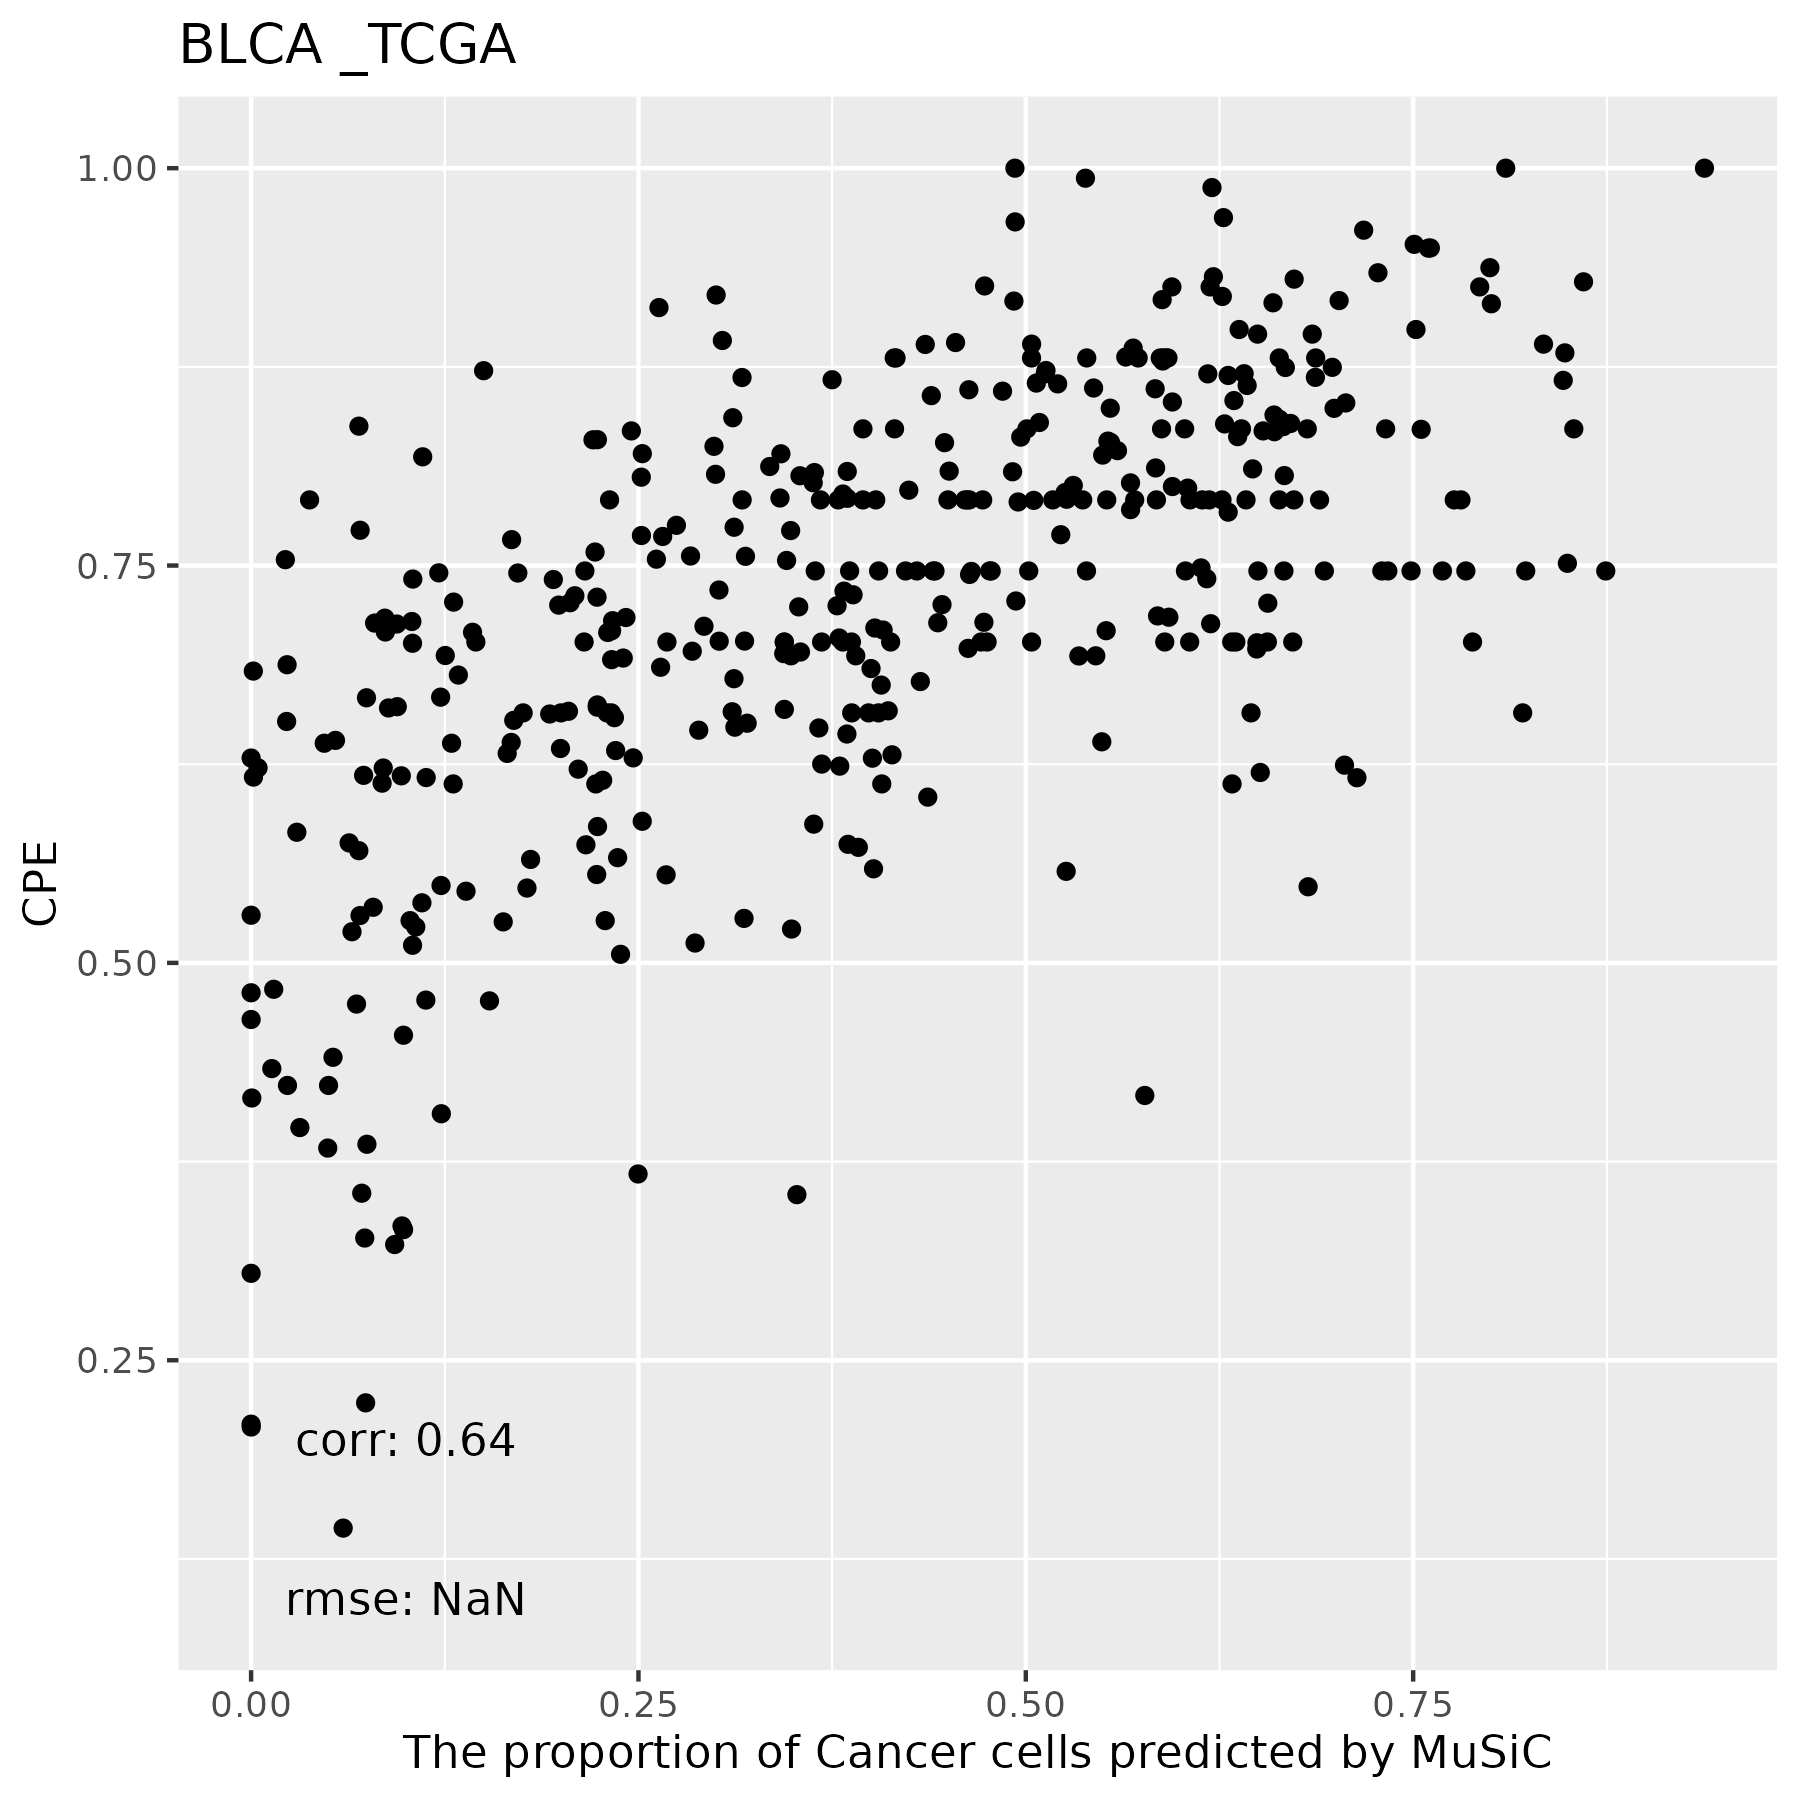

Data behind this chart, as committed beside it:
, T Cells, NK, Macrophages, B Cells, Endothelial Cells, Cancer Cells, Fibroblasts
TCGA.HQ.A5NE.01A, 0, 0, 0, 0, 0.5277, 0.2325, 0.2398
TCGA.FD.A5BT.01A, 0, 0, 0.1833, 0, 0.04314, 0.01336, 0.7602
TCGA.DK.A3IQ.01A, 0, 0, 0, 0, 0.02032, 0, 0.9797
TCGA.ZF.AA4X.01A, 0, 0, 0, 0, 0.2192, 0.7808, 0
TCGA.GD.A3OQ.01A, 0, 0, 0, 0, 0.5564, 0.3041, 0.1395
TCGA.ZF.AA51.01A, 0, 0, 0.07907, 0, 0.4389, 0.3985, 0.08349
TCGA.FD.A3SS.01A, 0, 0, 0, 0, 0.3654, 0.5868, 0.04782
TCGA.DK.AA71.01A, 0, 0, 0, 0, 0.3424, 0.5943, 0.06336
TCGA.4Z.AA83.01A, 0, 0, 0.01071, 0, 0.6104, 0.3789, 0
TCGA.ZF.A9R4.01A, 0, 0.1067, 0.01409, 0, 0.2941, 0.585, 0
TCGA.BT.A20P.01A, 0, 0, 3.95874190329333e-05, 0, 0.3724, 0.6276, 0
TCGA.HQ.A2OE.01A, 0, 0, 0, 0, 0.1463, 0.8537, 0
TCGA.R3.A69X.01A, 0, 0, 0.1683, 0, 0.4596, 0.1653, 0.2068
TCGA.BT.A3PH.01A, 0, 0, 0, 0, 0.3762, 0.5884, 0.0354
TCGA.UY.A9PA.01A, 0, 0.03682, 0.1101, 0, 0.5899, 0.2632, 0
TCGA.BL.A13J.01B, 0, 0, 0, 0, 0.5803, 0.07972, 0.3399
TCGA.CF.A3MI.01A, 0, 0, 0, 0, 0.4963, 0.5037, 0
TCGA.XF.AAMW.01A, 0, 0, 0.01882, 0, 0.7146, 0.1211, 0.1454
TCGA.H4.A2HQ.01A, 0, 0, 0, 0, 0.4949, 0.5051, 0
TCGA.HQ.A5ND.01A, 0, 0, 0, 0, 0.3734, 0.6266, 0
TCGA.K4.A6FZ.01A, 0, 0.0006977, 0.09138, 0, 0.5971, 0.3109, 0
TCGA.DK.A3IV.01A, 0, 0, 0.1918, 0, 0.3453, 0.4628, 9.23109619197685e-05
TCGA.E7.A3X6.01A, 0, 0.002081, 0.09771, 0, 0.5589, 0.3413, 0
TCGA.BT.A42F.01A, 0, 0.05522, 0.2093, 0, 0.3522, 0.3522, 0.03101
TCGA.UY.A8OB.01A, 0, 0, 0.08562, 0, 0.3089, 0.5592, 0.04634
TCGA.DK.A1A3.01A, 0, 0, 0.1026, 0, 0.3123, 0.3799, 0.2052
TCGA.DK.AA6X.01A, 0, 0, 0.09797, 0, 0.5096, 0.3542, 0.03824
TCGA.G2.A3IE.01A, 0, 0, 0, 0, 0.301, 0.699, 0
TCGA.FD.A5BU.01A, 0, 0, 0.1451, 0, 0.4082, 0.08528, 0.3614
TCGA.C4.A0EZ.01A, 0, 0, 0, 0, 0.3789, 0.6211, 0
TCGA.FD.A3B3.01A, 0, 0, 0.154, 0, 0.5225, 0.07336, 0.2502
TCGA.FD.A5BZ.01A, 0, 0, 0, 0, 0.1564, 0.03774, 0.8059
TCGA.C4.A0F7.01A, 0, 0, 0, 0, 0.4083, 0.5917, 0
TCGA.XF.AAMR.01A, 0, 0, 0.04072, 0, 0.5814, 0.08663, 0.2912
TCGA.XF.AAN7.01A, 0, 0, 0, 0, 0.6297, 0.1307, 0.2396
TCGA.UY.A8OD.01A, 0, 0, 0.0138, 0, 0.4201, 0.3185, 0.2476
TCGA.FD.A3SP.01A, 0, 0, 0.05774, 0, 0.1585, 0, 0.7838
TCGA.DK.A2HX.01A, 0, 0, 0, 0, 0.2615, 0.07037, 0.6681
TCGA.CF.A8HX.01A, 0, 0, 0, 0, 0.3608, 0.6392, 0
TCGA.E7.A85H.01A, 0, 0, 0.0106, 0, 0.3221, 0.6637, 0.003597
TCGA.ZF.A9RL.01A, 0, 0, 0, 0, 0.2663, 0.7337, 0
TCGA.UY.A9PB.01A, 0, 0.004725, 0.2009, 0, 0.3015, 0.1042, 0.3886
TCGA.GV.A3JV.01A, 0, 0, 0.001769, 0, 0.5365, 0.4245, 0.03725
TCGA.GD.A6C6.01A, 0, 0, 0, 0, 0.1995, 0.8005, 0
TCGA.XF.A9SW.01A, 0, 0, 0.01701, 0, 0.4968, 0.00152, 0.4847
TCGA.GV.A3QI.01A, 0, 0, 0, 0, 0.507, 0.493, 0
TCGA.UY.A9PE.01A, 0, 0, 0, 0, 0.3417, 0.5905, 0.06777
TCGA.E7.A97P.01A, 0, 0, 0.07587, 0, 0.5497, 0.1304, 0.244
TCGA.G2.AA3D.01A, 0, 0, 0, 0, 0.2942, 0.7057, 7.92728664948869e-05
TCGA.BL.A3JM.01A, 0, 0, 0, 0, 0.4336, 0.485, 0.0814
TCGA.GV.A3JZ.01A, 0, 0, 0, 0, 0.4454, 0.5546, 0
TCGA.ZF.A9R5.01A, 0, 0.2032, 0, 0.1298, 0.3181, 0.3488, 0
TCGA.UY.A9PH.01A, 0, 0, 0.2907, 0, 0.4067, 0.2497, 0.05281
TCGA.E7.A7XN.01A, 0, 0.2181, 0.266, 0, 0.2475, 0.2684, 0
TCGA.XF.A9T8.01A, 0, 0, 0.236, 0, 0.4897, 0.1102, 0.1641
TCGA.DK.A3X1.01A, 0, 0, 0, 0, 0.499, 0.4777, 0.02332
TCGA.E5.A4TZ.01A, 0, 0, 0.0008034, 0, 0.2303, 0.7689, 0
TCGA.XF.AAN3.01A, 0, 0, 0.1403, 0, 0.1599, 0.2836, 0.4162
TCGA.E7.A7DV.01A, 0, 0, 0.5403, 0, 0.1926, 0.09738, 0.1697
TCGA.BT.A20O.01A, 0, 0, 0.6172, 0, 0.2987, 0, 0.08412
... 348 more rows
